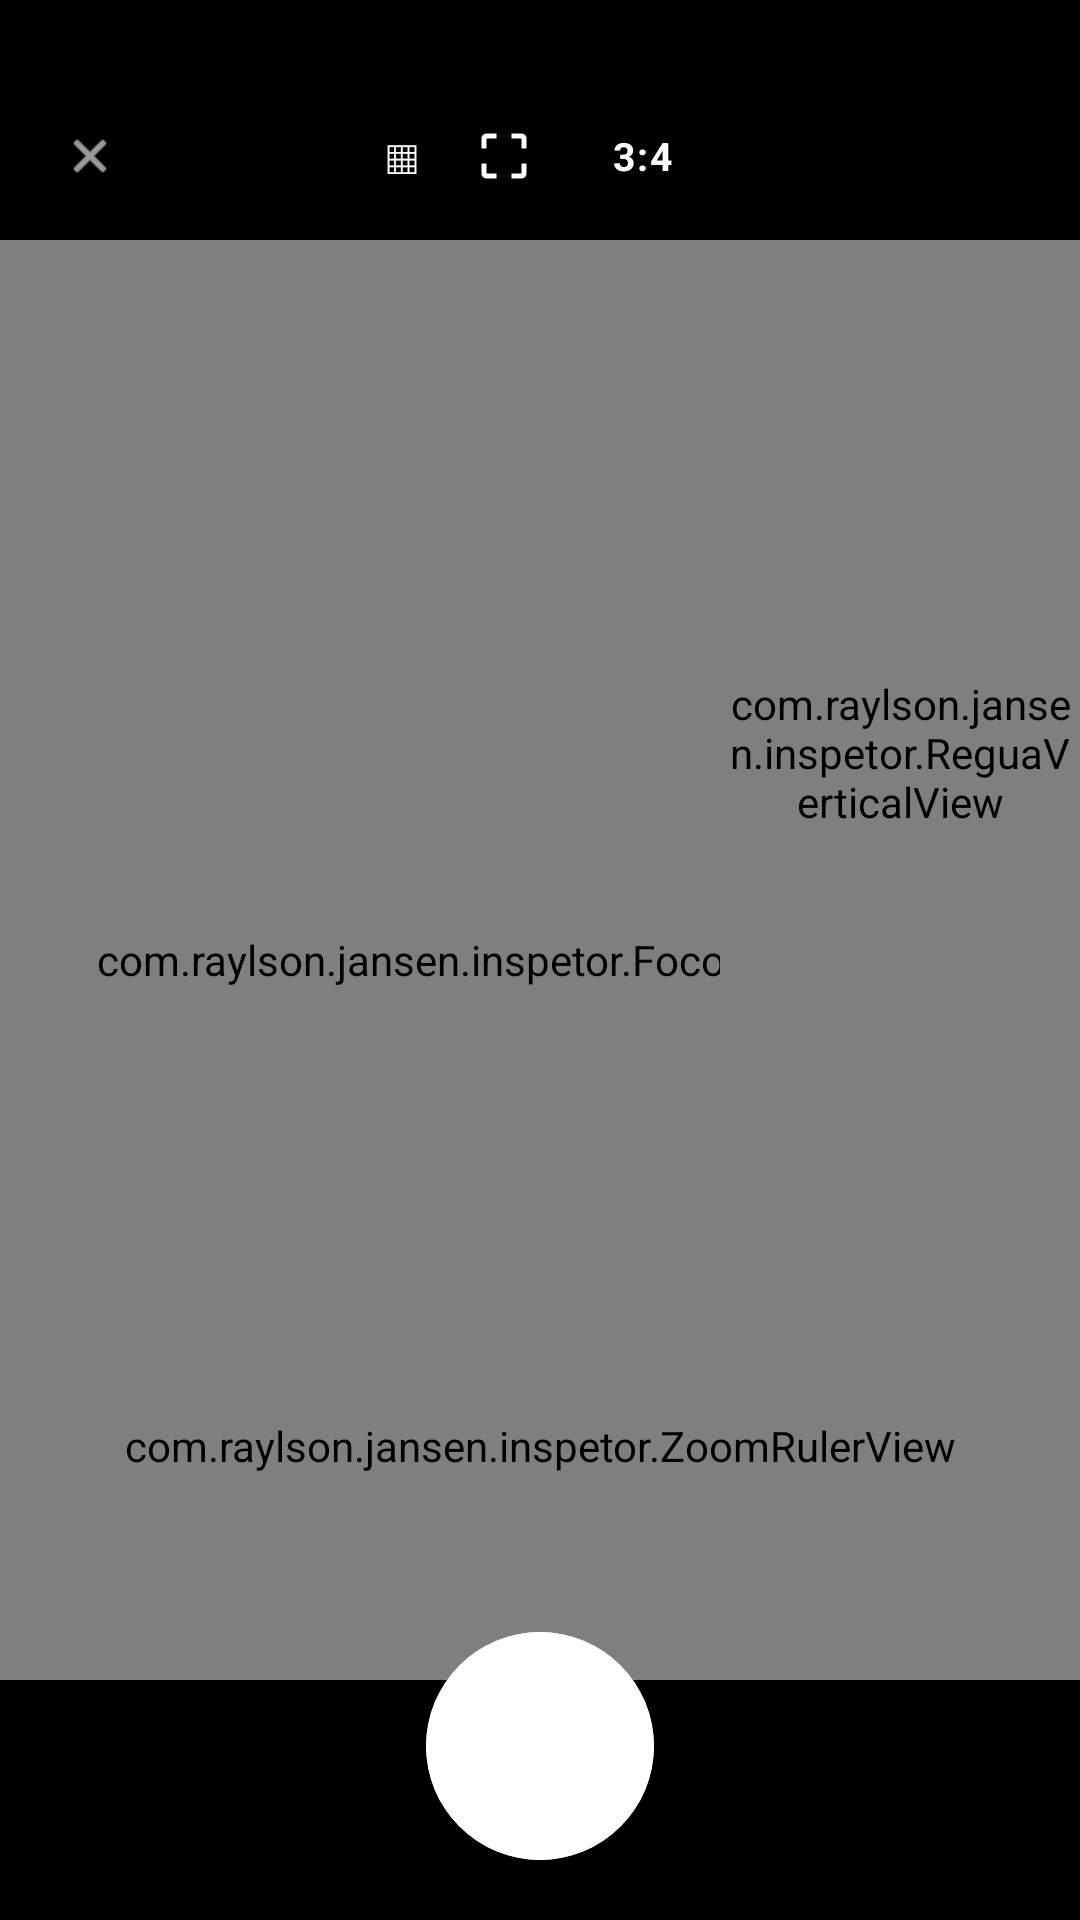

This screen was rendered from an Android layout file. Write that file and the resources it references.
<!-- AndroidManifest.xml: activity theme Theme.MaterialComponents.Light.NoActionBar -->
<!-- res/layout/activity_camera_capture.xml -->
<?xml version="1.0" encoding="utf-8"?>
<androidx.constraintlayout.widget.ConstraintLayout
    
    android:fitsSystemWindows="true"
    xmlns:android="http://schemas.android.com/apk/res/android"
    xmlns:app="http://schemas.android.com/apk/res-auto"
    android:id="@+id/rootLayout"
    android:layout_width="match_parent"
    android:layout_height="match_parent"
    android:background="#000000">

    <FrameLayout
        android:id="@+id/previewContainer"
        android:layout_width="match_parent"
        android:layout_height="0dp"
        app:layout_constraintTop_toTopOf="parent"
        app:layout_constraintBottom_toBottomOf="parent"
        app:layout_constraintStart_toStartOf="parent"
        app:layout_constraintEnd_toEndOf="parent"
        app:layout_constraintDimensionRatio="H,3:4"
        app:layout_constraintVertical_bias="0.5">

        <androidx.camera.view.PreviewView
            android:id="@+id/previewView"
            android:layout_width="match_parent"
            android:layout_height="match_parent"
            app:implementationMode="performance"
            app:scaleType="fillCenter" />

        <com.raylson.jansen.inspetor.GuiaEnquadramentoView
            android:id="@+id/guiaEnquadramento"
            android:layout_width="match_parent"
            android:layout_height="match_parent" />

        <androidx.constraintlayout.widget.ConstraintLayout
            android:id="@+id/gridOverlay"
            android:layout_width="match_parent"
            android:layout_height="match_parent"
            android:visibility="gone">

            <View android:id="@+id/gridV1" android:layout_width="1dp" android:layout_height="match_parent" android:background="#66FFFFFF" app:layout_constraintStart_toStartOf="parent" app:layout_constraintEnd_toEndOf="parent" app:layout_constraintHorizontal_bias="0.333" />
            <View android:id="@+id/gridV2" android:layout_width="1dp" android:layout_height="match_parent" android:background="#66FFFFFF" app:layout_constraintStart_toStartOf="parent" app:layout_constraintEnd_toEndOf="parent" app:layout_constraintHorizontal_bias="0.666" />
            <View android:id="@+id/gridH1" android:layout_width="match_parent" android:layout_height="1dp" android:background="#66FFFFFF" app:layout_constraintTop_toTopOf="parent" app:layout_constraintBottom_toBottomOf="parent" app:layout_constraintVertical_bias="0.333" />
            <View android:id="@+id/gridH2" android:layout_width="match_parent" android:layout_height="1dp" android:background="#66FFFFFF" app:layout_constraintTop_toTopOf="parent" app:layout_constraintBottom_toBottomOf="parent" app:layout_constraintVertical_bias="0.666" />
        </androidx.constraintlayout.widget.ConstraintLayout>

        <com.raylson.jansen.inspetor.FocoAnimadoView
            android:id="@+id/focoAnimadoView"
            android:layout_width="match_parent"
            android:layout_height="match_parent" />

    </FrameLayout>

    <com.raylson.jansen.inspetor.ReguaVerticalView
        android:id="@+id/reguaVerticalView"
        android:layout_width="120dp"
        android:layout_height="0dp"
        android:layout_marginTop="30dp"
        android:layout_marginBottom="40dp"
        app:layout_constraintEnd_toEndOf="parent"
        app:layout_constraintTop_toBottomOf="@id/topBarLayout"
        app:layout_constraintBottom_toTopOf="@id/bottomBarLayout" />

    
    <LinearLayout
        android:id="@+id/topBarLayout"
        android:layout_width="match_parent"
        android:layout_height="@dimen/camera_topbar_height"
        android:gravity="center_vertical"
        android:orientation="horizontal"
        android:paddingHorizontal="@dimen/camera_topbar_padding_h"
        android:paddingTop="@dimen/camera_topbar_padding_top"
        app:layout_constraintTop_toTopOf="parent"
        app:layout_constraintStart_toStartOf="parent"
        app:layout_constraintEnd_toEndOf="parent">

        
        <ImageView
            android:id="@+id/btnClose"
            android:layout_width="@dimen/camera_close_btn_size"
            android:layout_height="@dimen/camera_close_btn_size"
            android:background="@drawable/bg_camera_icon_button"
            android:foreground="?attr/selectableItemBackgroundBorderless"
            android:padding="@dimen/camera_close_icon_padding"
            android:src="@android:drawable/ic_menu_close_clear_cancel"
            app:tint="#FFFFFF"
            android:contentDescription="Fechar câmera" />

        <View
            android:id="@+id/spacer1"
            android:layout_width="0dp"
            android:layout_height="0dp"
            android:layout_weight="1" />

        
        <LinearLayout
            android:id="@+id/topBarActionGroup"
            android:layout_width="wrap_content"
            android:layout_height="wrap_content"
            android:orientation="horizontal"
            android:gravity="center_vertical"
            android:background="@drawable/bg_camera_toolbar_pill"
            android:paddingHorizontal="@dimen/camera_group_padding_h"
            android:paddingVertical="@dimen/camera_group_padding_v">

            
            <TextView
                android:id="@+id/btnGrid"
                android:layout_width="@dimen/camera_action_btn_size"
                android:layout_height="@dimen/camera_action_btn_size"
                android:layout_gravity="center_vertical"
                android:gravity="center"
                android:text="▦"
                android:textColor="#FFFFFF"
                android:textSize="@dimen/camera_grid_icon_size"
                android:includeFontPadding="false"
                android:background="@drawable/bg_camera_icon_button"
                android:foreground="?attr/selectableItemBackgroundBorderless"
                android:contentDescription="Alternar grade" />

            
            <ImageView
                android:id="@+id/btnToggleGuia"
                android:layout_width="@dimen/camera_action_btn_size"
                android:layout_height="@dimen/camera_action_btn_size"
                android:layout_gravity="center_vertical"
                android:layout_marginHorizontal="@dimen/camera_group_item_margin"
                android:src="@drawable/ic_guia_enquadramento"
                app:tint="#FFFFFF"
                android:padding="@dimen/camera_guia_icon_padding"
                android:background="@drawable/bg_camera_icon_button"
                android:foreground="?attr/selectableItemBackgroundBorderless"
                android:clickable="true"
                android:focusable="true"
                android:contentDescription="Alternar guia de enquadramento" />

            
            
            <TextView
                android:id="@+id/tvRatio"
                android:layout_width="wrap_content"
                android:minWidth="@dimen/camera_ratio_chip_width"
                android:layout_height="@dimen/camera_ratio_chip_height"
                android:layout_gravity="center_vertical"
                android:gravity="center"
                android:paddingHorizontal="@dimen/camera_ratio_chip_padding_h"
                android:text="3:4"
                android:textColor="#FFFFFF"
                android:textSize="@dimen/camera_ratio_text_size"
                android:textStyle="bold"
                android:letterSpacing="0.05"
                android:maxLines="1"
                android:autoSizeTextType="uniform"
                android:autoSizeMinTextSize="8sp"
                android:autoSizeMaxTextSize="@dimen/camera_ratio_text_size"
                android:autoSizeStepGranularity="1sp"
                android:background="@drawable/bg_camera_ratio_chip"
                android:foreground="?attr/selectableItemBackgroundBorderless"
                android:contentDescription="Alternar proporção da foto" />

        </LinearLayout>

        <View
            android:id="@+id/spacer2"
            android:layout_width="0dp"
            android:layout_height="0dp"
            android:layout_weight="1" />

        
        <View
            android:layout_width="@dimen/camera_close_btn_size"
            android:layout_height="@dimen/camera_close_btn_size" />

    </LinearLayout>

    <LinearLayout
        android:id="@+id/bottomBarLayout"
        android:layout_width="match_parent"
        android:layout_height="wrap_content"
        android:orientation="vertical"
        android:gravity="center_horizontal"
        android:paddingTop="8dp"
        android:paddingBottom="20dp"
        app:layout_constraintBottom_toBottomOf="parent"
        app:layout_constraintStart_toStartOf="parent"
        app:layout_constraintEnd_toEndOf="parent">

        <com.raylson.jansen.inspetor.ZoomRulerView
            android:id="@+id/zoomRuler"
            android:layout_width="match_parent"
            android:layout_height="92dp"
            android:layout_marginBottom="16dp" />

        <androidx.cardview.widget.CardView
            android:id="@+id/btnCaptureRing"
            android:layout_width="76dp"
            android:layout_height="76dp"
            app:cardBackgroundColor="#FFFFFF"
            app:cardCornerRadius="38dp"
            app:cardElevation="0dp"
            app:cardMaxElevation="0dp"
            app:cardPreventCornerOverlap="false">

            <FrameLayout
                android:id="@+id/btnCaptureSpacing"
                android:layout_width="match_parent"
                android:layout_height="match_parent"
                android:background="#FFFFFF">

                <View
                    android:id="@+id/btnCaptureInner"
                    android:layout_width="match_parent"
                    android:layout_height="match_parent" />

            </FrameLayout>
        </androidx.cardview.widget.CardView>

    </LinearLayout>

</androidx.constraintlayout.widget.ConstraintLayout>
<!-- resources referenced by this layout -->
<resources>
  <dimen name="camera_action_btn_size">36dp</dimen>
  <dimen name="camera_close_btn_size">40dp</dimen>
  <dimen name="camera_close_icon_padding">10dp</dimen>
  <dimen name="camera_grid_icon_size">18sp</dimen>
  <dimen name="camera_group_item_margin">4dp</dimen>
  <dimen name="camera_group_padding_h">6dp</dimen>
  <dimen name="camera_group_padding_v">6dp</dimen>
  <dimen name="camera_guia_icon_padding">7dp</dimen>
  <dimen name="camera_ratio_chip_height">36dp</dimen>
  <dimen name="camera_ratio_chip_padding_h">10dp</dimen>
  <dimen name="camera_ratio_chip_width">64dp</dimen>
  <dimen name="camera_ratio_text_size">14sp</dimen>
  <dimen name="camera_topbar_height">100dp</dimen>
  <dimen name="camera_topbar_padding_h">20dp</dimen>
  <dimen name="camera_topbar_padding_top">28dp</dimen>
  <!-- drawable ic_guia_enquadramento (drawable) -->
  <vector xmlns:android="http://schemas.android.com/apk/res/android"
      android:width="30dp"
      android:height="30dp"
      android:viewportWidth="24"
      android:viewportHeight="24">
  
      <path
          android:fillColor="#FFFFFF"
          android:pathData="M3,5v4h2V5h4V3H5C3.9,3 3,3.9 3,5zM5,15H3v4c0,1.1 0.9,2 2,2h4v-2H5v-4zM19,19h-4v2h4c1.1,0 2,-0.9 2,-2v-4h-2v4zM19,3h-4v2h4v4h2V5C21,3.9 20.1,3 19,3z" />
  
  </vector>
</resources>
